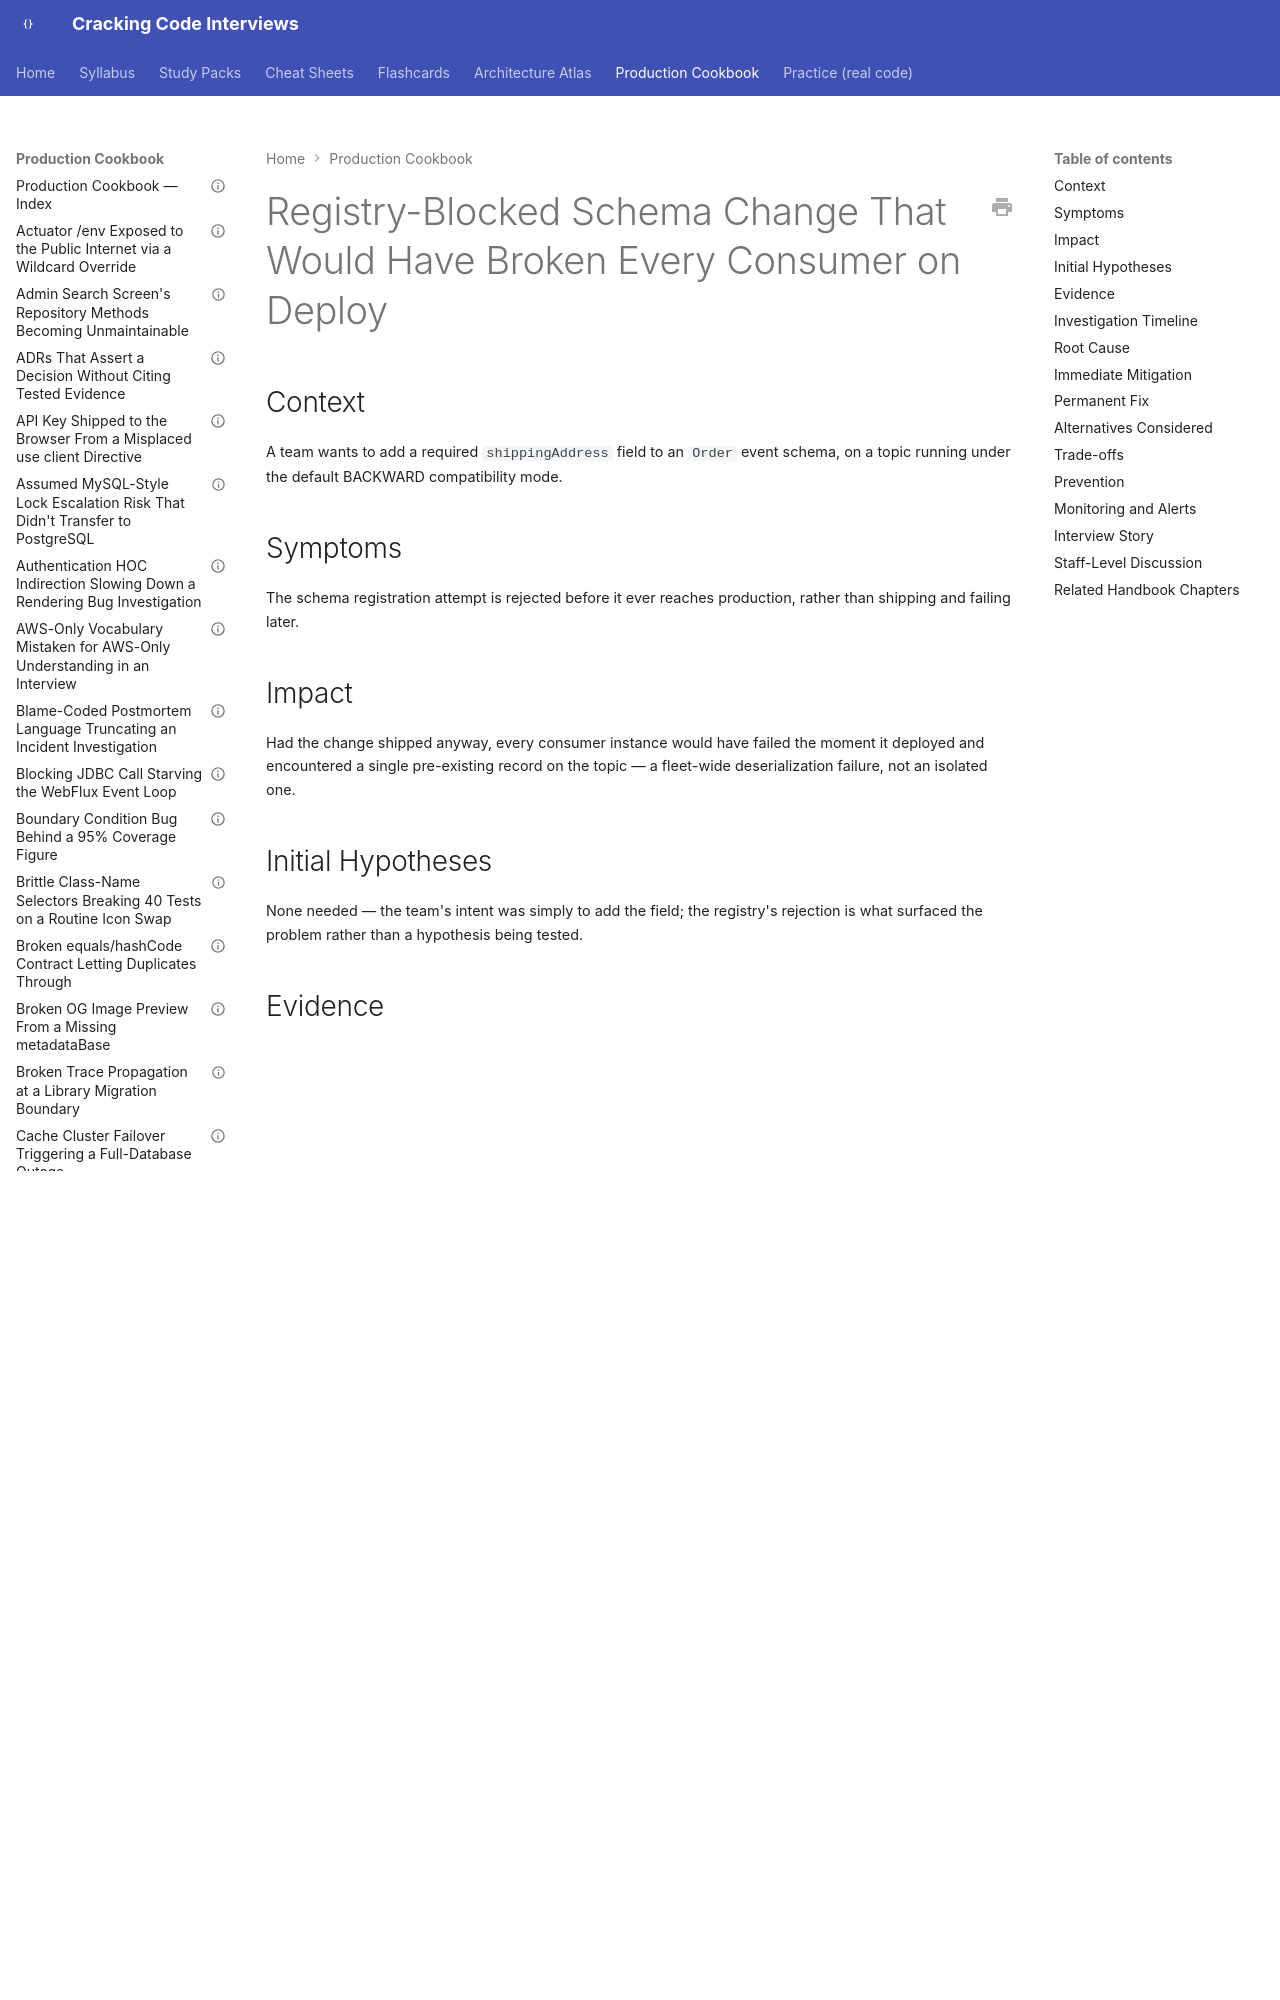

repository: JuanMelendres/cracking-code-interviews · page: production-cookbook/registry-blocked-required-field-with-no-default-on-an-orders-topic/index.html · generator: mkdocs

---
title: "Registry-Blocked Schema Change That Would Have Broken Every Consumer on Deploy"
document_type: production-cookbook-entry
domain: kafka
status: draft
last_updated: 2026-09-02
related_handbook:
  - ../syllabus/09-messaging-event-driven/schema-registry-and-compatibility-evolution.md
  - ../syllabus/09-messaging-event-driven/delivery-semantics-and-exactly-once.md
source: syllabus/09-messaging-event-driven/schema-registry-and-compatibility-evolution.md#production-scenarios
---

# Registry-Blocked Schema Change That Would Have Broken Every Consumer on Deploy

## Context

A team wants to add a required `shippingAddress` field to an `Order` event schema, on a topic running under the default BACKWARD compatibility mode.

## Symptoms

The schema registration attempt is rejected before it ever reaches production, rather than shipping and failing later.

## Impact

Had the change shipped anyway, every consumer instance would have failed the moment it deployed and encountered a single pre-existing record on the topic — a fleet-wide deserialization failure, not an isolated one.
